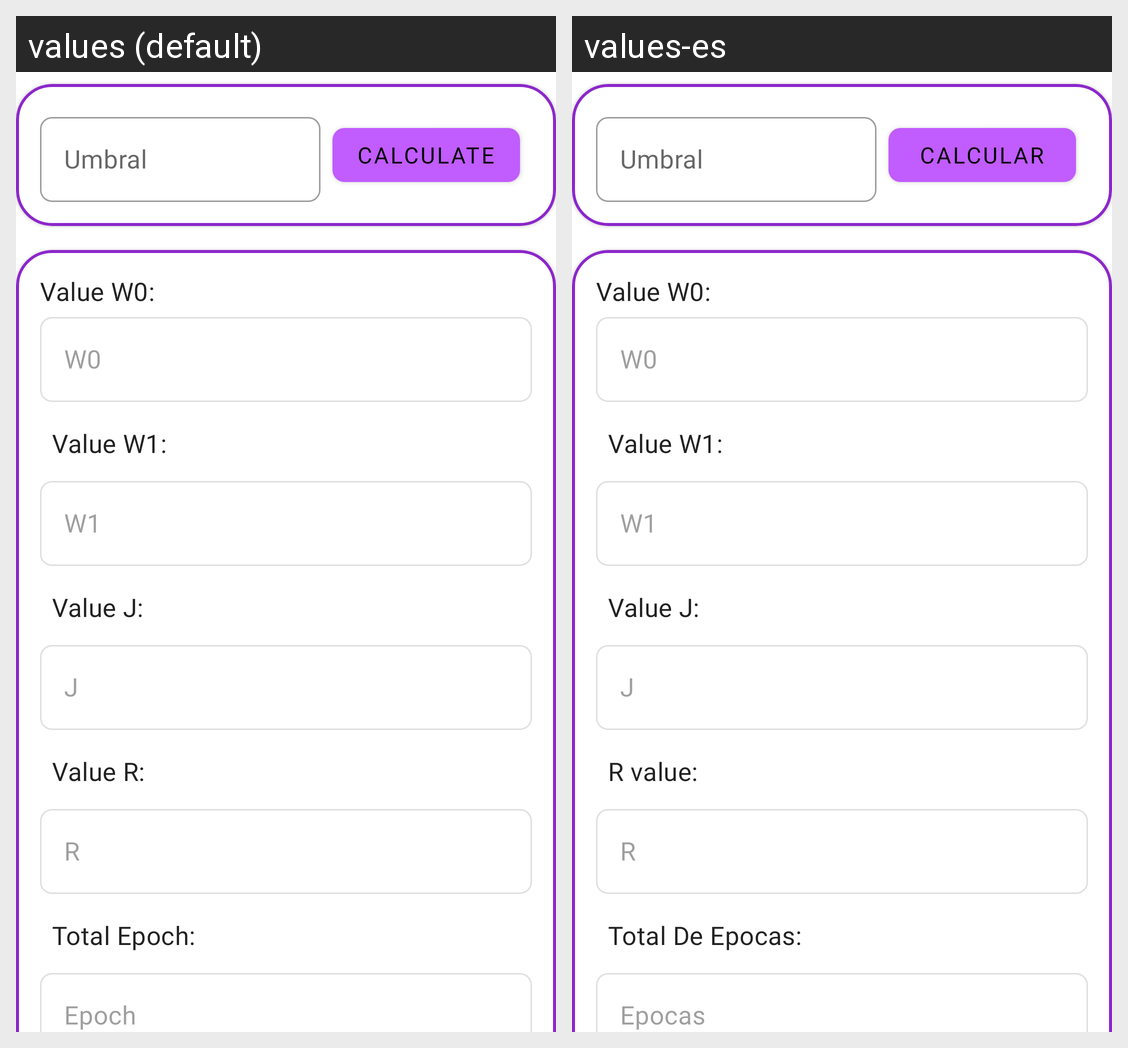

This grid shows one Android layout under two languages. Give, for every string resource on the screen, its name, the default text and each shown locale's text.
Android screen res/layout/fragment_automatic_calculo.xml rendered under 2 locales, left to right: values (default), values-es. Device: Nexus 5 (rendered at 1080×1920; each locale shown at half size, 540×960, under a caption strip naming it); theme Theme.AITrainer.
Strings drawn on this screen, with the default value and each locale's value (text and hints the layout hard-codes, and strings that could not be matched under every locale, appear in the picture but are not listed):

value_umbral
  values: Umbral
  values-es: Umbral  [not translated; the default value is used]

btn_calculate
  values: Calculate
  values-es: Calcular

tv_value_w0
  values: Value W0:
  values-es: Value W0:

value_w0
  values: W0
  values-es: W0

tv_value_w1
  values: Value W1:
  values-es: Value W1:

value_w1
  values: W1
  values-es: W1

tv_value_j
  values: Value J:
  values-es: Value J:

value_j
  values: J
  values-es: J

tv_value_r
  values: Value R:
  values-es: R value:

value_r
  values: R
  values-es: R

tv_value_total_iterations
  values: Total Epoch:
  values-es: Total De Epocas:

value_iterations
  values: Epoch
  values-es: Epocas
